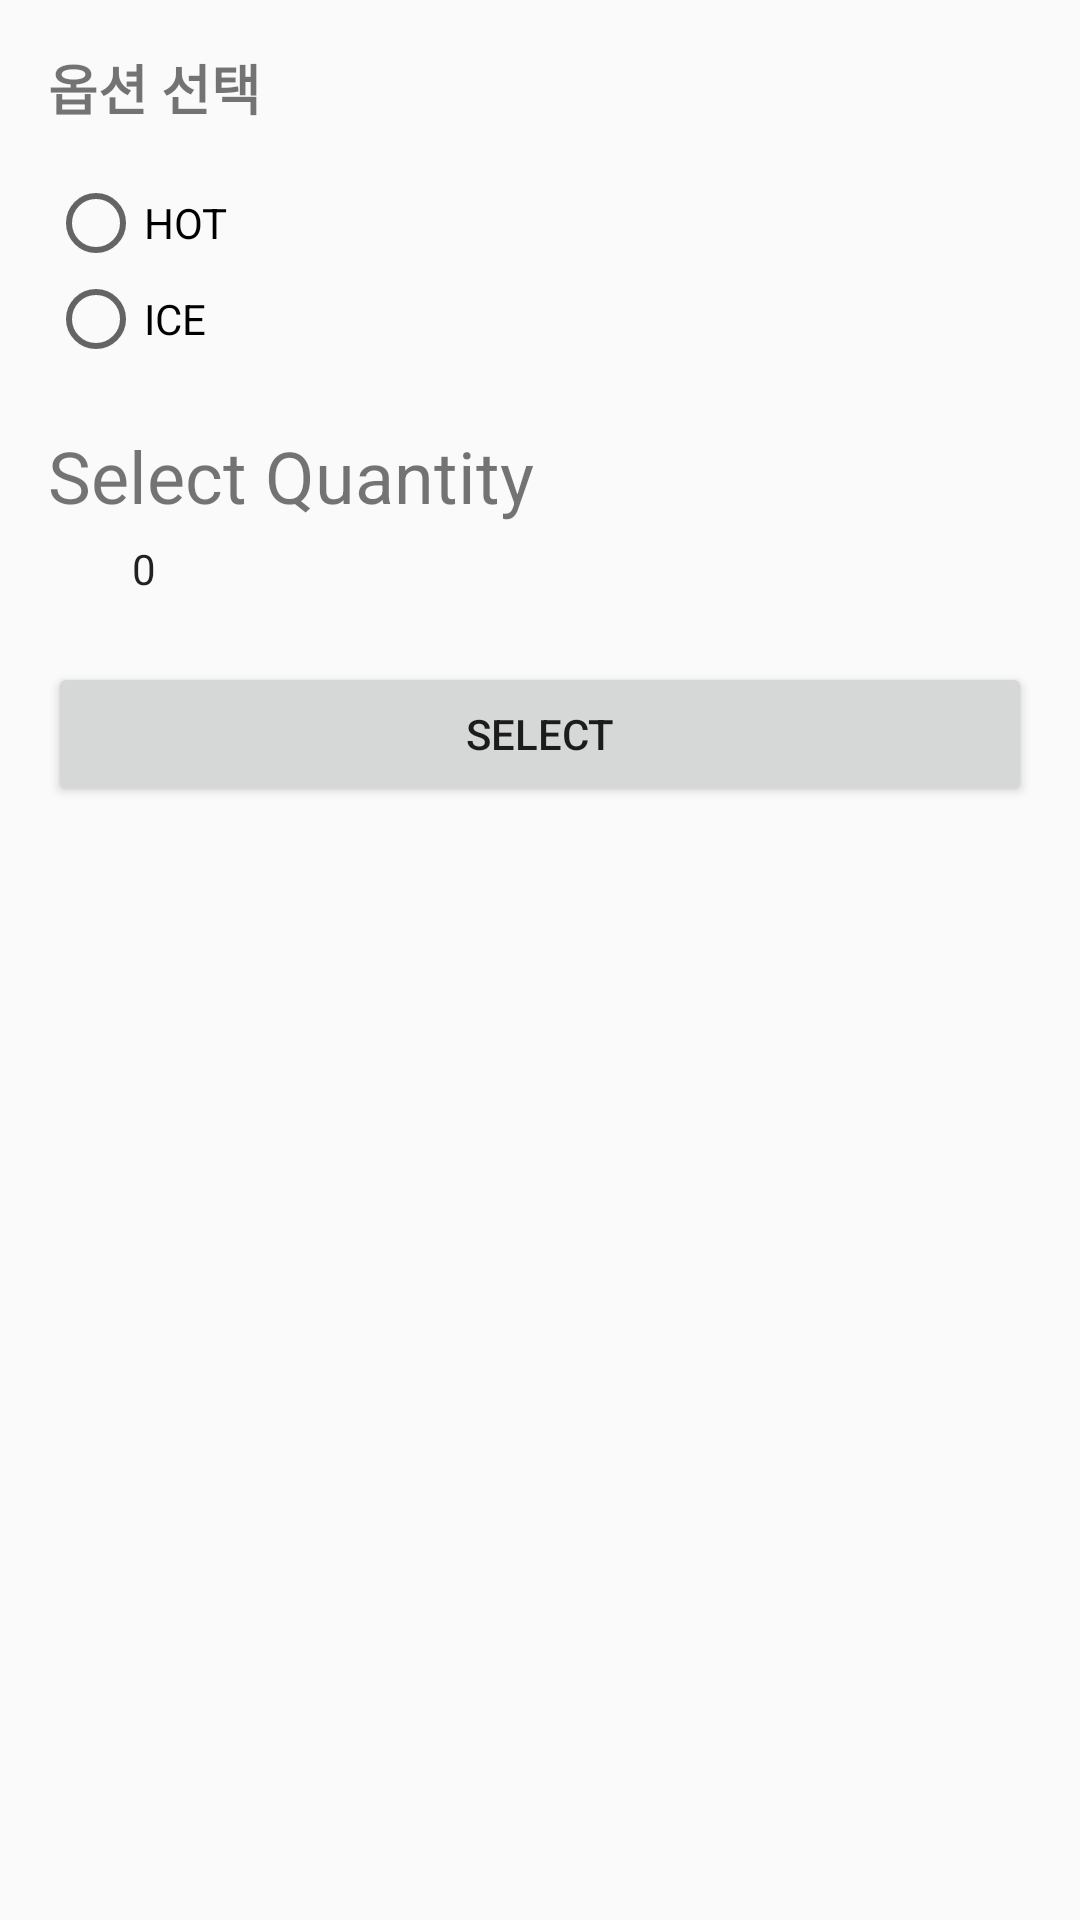

This screen was rendered from an Android layout file. Write that file and the resources it references.
<!-- AndroidManifest.xml: application theme Theme.Ljs_Cafe_Kiosk -->
<!-- res/layout/menu_popup_option.xml -->
<LinearLayout xmlns:android="http://schemas.android.com/apk/res/android"
    android:layout_width="wrap_content"
    android:layout_height="wrap_content"
    android:orientation="vertical"
    android:layout_gravity="center"
    android:padding="16dp">

    <TextView
        android:layout_width="match_parent"
        android:layout_height="wrap_content"
        android:text="옵션 선택"
        android:textSize="18sp"
        android:textStyle="bold" />

    <RadioGroup
        android:id="@+id/radioGroupOptions"
        android:layout_width="match_parent"
        android:layout_height="wrap_content"
        android:orientation="vertical"
        android:paddingTop="16dp">

        <RadioButton
            android:id="@+id/radioOption1"
            android:layout_width="wrap_content"
            android:layout_height="wrap_content"
            android:text="HOT" />

        <RadioButton
            android:id="@+id/radioOption2"
            android:layout_width="wrap_content"
            android:layout_height="wrap_content"
            android:text="ICE" />

    </RadioGroup>

    <TextView
        android:layout_marginTop="20dp"
        android:layout_width="wrap_content"
        android:layout_height="wrap_content"
        android:text="Select Quantity"
        android:textSize="24sp" />

    <NumberPicker
        android:id="@+id/numberPicker"
        android:layout_width="wrap_content"
        android:layout_height="30sp" />


    <Button
        android:id="@+id/btnSelectOption"
        android:layout_width="match_parent"
        android:layout_height="wrap_content"
        android:text="Select"
        android:layout_marginTop="16dp" />

</LinearLayout>
<!-- resources referenced by this layout -->
<resources>
  <style name="Theme.Ljs_Cafe_Kiosk" parent="Theme.AppCompat.Light">
          
          <item name="colorPrimary">#FFFFFF</item>
          <item name="colorPrimaryVariant">@color/black</item>
          <item name="colorOnPrimary">@color/white</item>
          
          <item name="colorSecondary">@color/teal_200</item>
          <item name="colorSecondaryVariant">@color/teal_700</item>
          <item name="colorOnSecondary">@color/black</item>
          <item name="android:statusBarColor">?attr/colorPrimaryVariant</item>
          
  
  
      </style>
  <color name="black">#FF000000</color>
  <color name="white">#FFFFFFFF</color>
  <color name="teal_200">#FF03DAC5</color>
  <color name="teal_700">#FF018786</color>
</resources>
